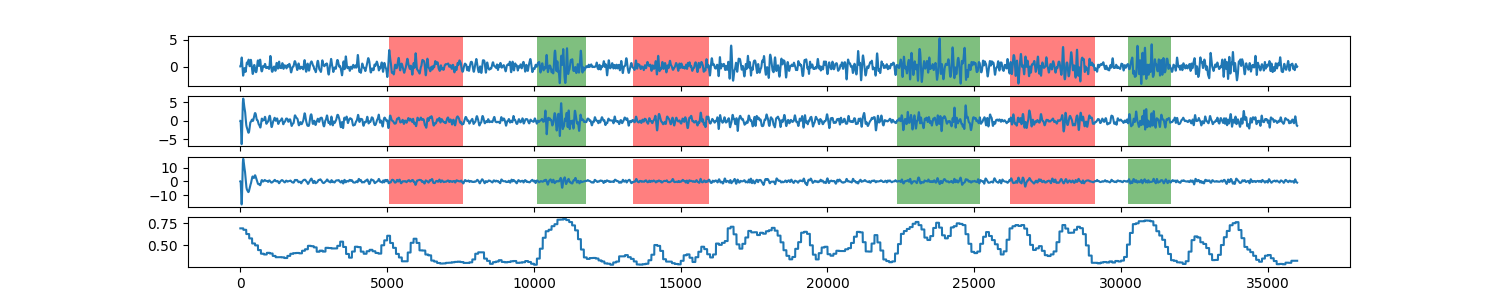

The file beside this chart, header and first rows:
0, 0.691332887276
1, 0.6913
2, 0.6913
3, 0.6913
4, 0.6913
5, 0.6913
6, 0.6913
7, 0.6913
8, 0.6913
9, 0.6913
10, 0.6913
11, 0.6913
12, 0.6913
13, 0.6913
14, 0.6913
15, 0.6913
16, 0.6913
17, 0.6913
18, 0.6913
19, 0.6913
20, 0.6913
21, 0.6913
22, 0.6913
23, 0.6913
24, 0.6913
25, 0.6913
26, 0.6913
27, 0.6913
28, 0.6913
29, 0.6913
30, 0.6913
31, 0.6913
32, 0.6913
33, 0.6913
34, 0.6913
35, 0.6913
36, 0.6913
37, 0.6913
38, 0.6913
39, 0.6913
40, 0.6913
41, 0.6913
42, 0.6913
43, 0.6913
44, 0.6913
45, 0.6913
46, 0.6913
47, 0.6913
48, 0.6913
49, 0.6913
50, 0.6913
51, 0.6913
52, 0.6913
53, 0.6913
54, 0.6913
55, 0.6913
56, 0.6913
57, 0.6913
58, 0.6913
59, 0.6913
60, 0.6913
... 35,939 more rows
